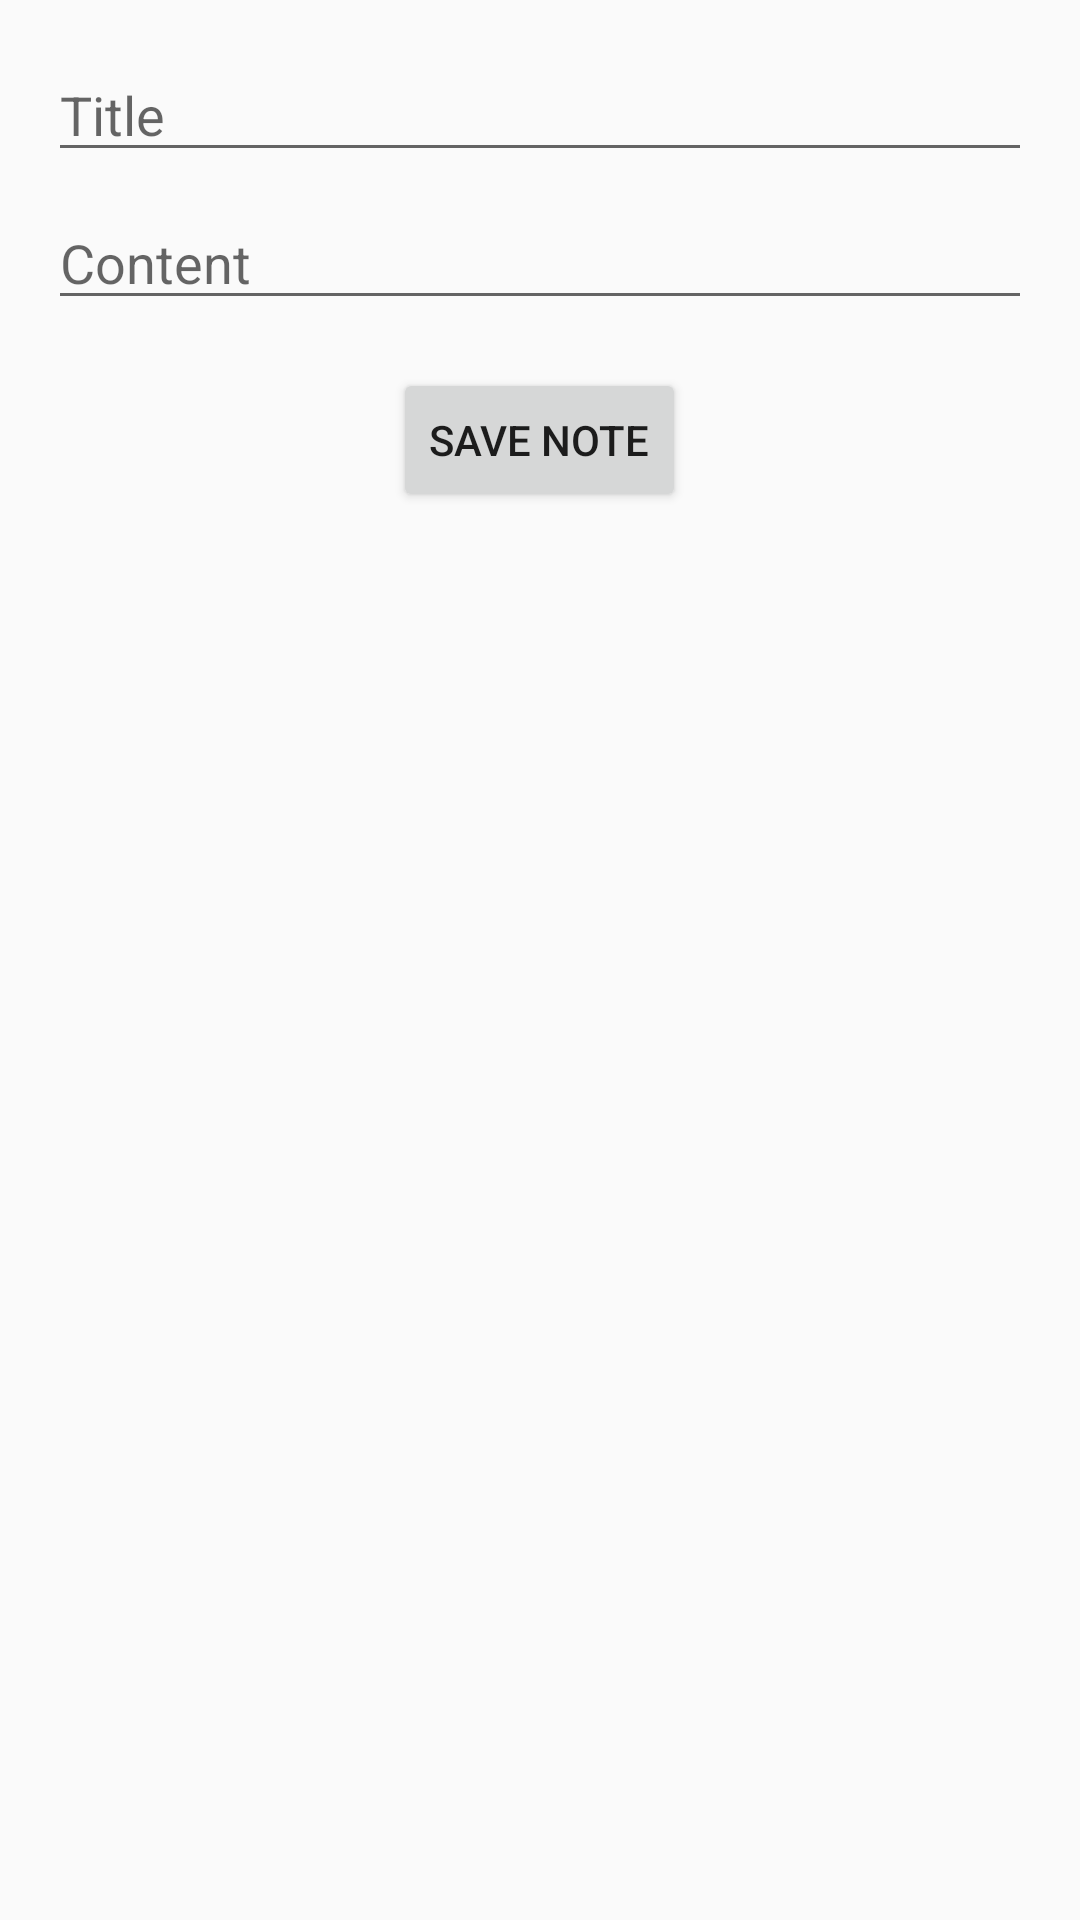

This screen was rendered from an Android layout file. Write that file and the resources it references.
<!-- AndroidManifest.xml: application theme AppTheme -->
<!-- res/layout/activity_add_note.xml -->
<?xml version="1.0" encoding="utf-8"?>
<RelativeLayout xmlns:android="http://schemas.android.com/apk/res/android"
    android:layout_width="match_parent"
    android:layout_height="match_parent"
    android:padding="16dp">

    <EditText
        android:id="@+id/titleEditText"
        android:layout_width="match_parent"
        android:layout_height="wrap_content"
        android:hint="Title"/>

    <EditText
        android:id="@+id/contentEditText"
        android:layout_width="match_parent"
        android:layout_height="wrap_content"
        android:hint="Content"
        android:layout_below="@id/titleEditText"
        android:layout_marginTop="8dp"/>

    <Button
        android:id="@+id/saveNoteButton"
        android:layout_width="wrap_content"
        android:layout_height="wrap_content"
        android:text="Save Note"
        android:layout_below="@id/contentEditText"
        android:layout_centerHorizontal="true"
        android:layout_marginTop="16dp"/>
</RelativeLayout>
<!-- resources referenced by this layout -->
<resources>
  <style name="AppTheme" parent="Theme.AppCompat.Light.DarkActionBar">
          
      </style>
</resources>
